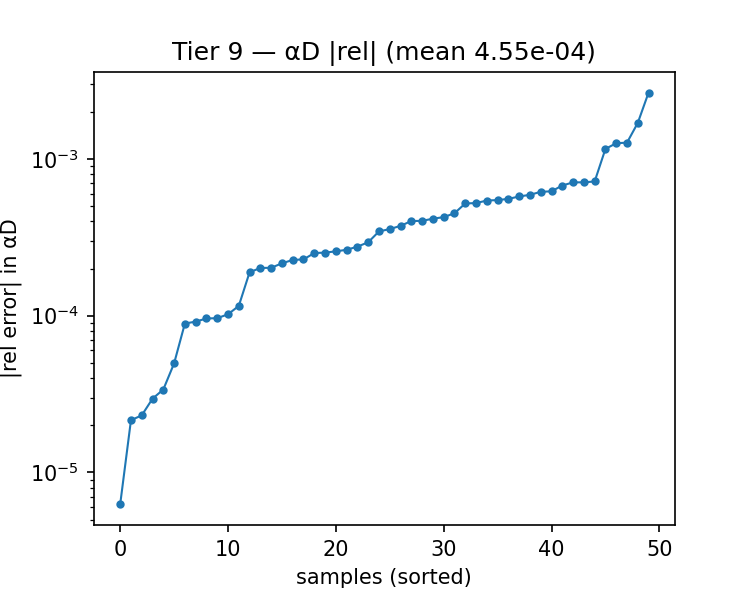

Values plotted in this chart, from the file beside it:
alpha, beta, alphaD_true, alphaD_pred, rel_abs, rel_signed
1.743, 1, 22.29, 22.26, 0.00116, -0.00116
1.614, 1.25, 21.05, 21.05, 0.0002757, -0.0002757
1.743, 1.25, 21.33, 21.32, 0.000591, -0.000591
0.8430, 2.75, 14.98, 14.98, 0.0003744, 0.0003744
1.1, 1.25, 19.87, 19.86, 0.0004506, -0.0004506
0.4570, 1, 19.55, 19.53, 0.001261, -0.001261
0.4570, 4, 14.42, 14.41, 0.0005203, -0.0005203
1.614, 1, 22.04, 22.02, 0.0007099, -0.0007099
0.7140, 1.25, 18.97, 18.97, 0.000251, -0.000251
1.486, 2.25, 17.59, 17.59, 0.0002022, -0.0002022
1.357, 2, 17.94, 17.93, 9.164488446716282e-05, -9.164488446716282e-05
1.614, 4.5, 13.74, 13.75, 0.0001892, 0.0001892
2, 2.5, 18.34, 18.34, 9.639934328628642e-05, 9.639934328628642e-05
2, 2, 19.59, 19.59, 9.595742237800139e-05, -9.595742237800139e-05
0.9710, 1.25, 19.57, 19.56, 0.0005432, -0.0005432
0.3290, 4.25, 15.84, 15.84, 2.310391733074516e-05, 2.310391733074516e-05
2, 2.25, 18.95, 18.94, 0.0002017, -0.0002017
0.3290, 4, 15.31, 15.31, 0.0001154, 0.0001154
0.5860, 4.5, 14.05, 14.05, 3.37854661619602e-05, 3.37854661619602e-05
1.229, 1, 21.25, 21.23, 0.0007188, -0.0007188
0.9710, 1.75, 17.74, 17.73, 0.0004029, -0.0004029
0.3290, 1.25, 18.19, 18.18, 0.0005765, -0.0005765
1.229, 1.25, 20.18, 20.17, 0.0005469, -0.0005469
1.871, 4, 15.14, 15.13, 0.0002635, -0.0002635
1.743, 3.75, 15.18, 15.18, 2.1518431127946877e-05, -2.1518431127946877e-05
1.614, 3.75, 14.84, 14.84, 8.906427423042583e-05, -8.906427423042583e-05
0.4570, 3.25, 14.34, 14.33, 0.0007095, -0.0007095
1.1, 3.75, 13.76, 13.77, 0.0002268, 0.0002268
1.1, 3, 14.95, 14.95, 6.241800032404981e-06, 6.241800032404981e-06
0.8430, 4.5, 13.09, 13.06, 0.002655, -0.002655
1.486, 1.75, 19.02, 19.02, 0.000402, -0.000402
1.357, 1.5, 19.54, 19.53, 0.0006224, -0.0006224
1.357, 4, 13.86, 13.86, 0.0002943, -0.0002943
0.9710, 3.5, 13.95, 13.95, 0.0001021, -0.0001021
2, 1.5, 21.04, 21.04, 0.0002159, 0.0002159
1.229, 3.5, 14.35, 14.34, 0.0006776, -0.0006776
0.9710, 3.75, 13.63, 13.64, 0.0005568, 0.0005568
1.229, 3.75, 13.97, 13.97, 0.0005233, -0.0005233
1.871, 3.5, 15.96, 15.96, 0.0002287, -0.0002287
1.743, 2, 18.94, 18.93, 0.0004159, -0.0004159
0.4570, 2, 16.06, 16.05, 0.0006173, -0.0006173
1.871, 2.75, 17.43, 17.43, 2.9514772381741717e-05, -2.9514772381741717e-05
1.1, 2.25, 16.61, 16.6, 0.0003571, -0.0003571
1.486, 3, 15.87, 15.86, 0.0002574, -0.0002574
1.229, 2.5, 16.3, 16.3, 0.0003449, -0.0003449
0.3290, 2.75, 14.88, 14.86, 0.001272, -0.001272
0.3290, 2.5, 15.13, 15.1, 0.001701, -0.001701
1.229, 2, 17.61, 17.61, 0.0002527, -0.0002527
1.871, 2, 19.27, 19.26, 0.0004256, -0.0004256
1.614, 4.25, 14.08, 14.08, 4.95848924472507e-05, 4.95848924472507e-05
